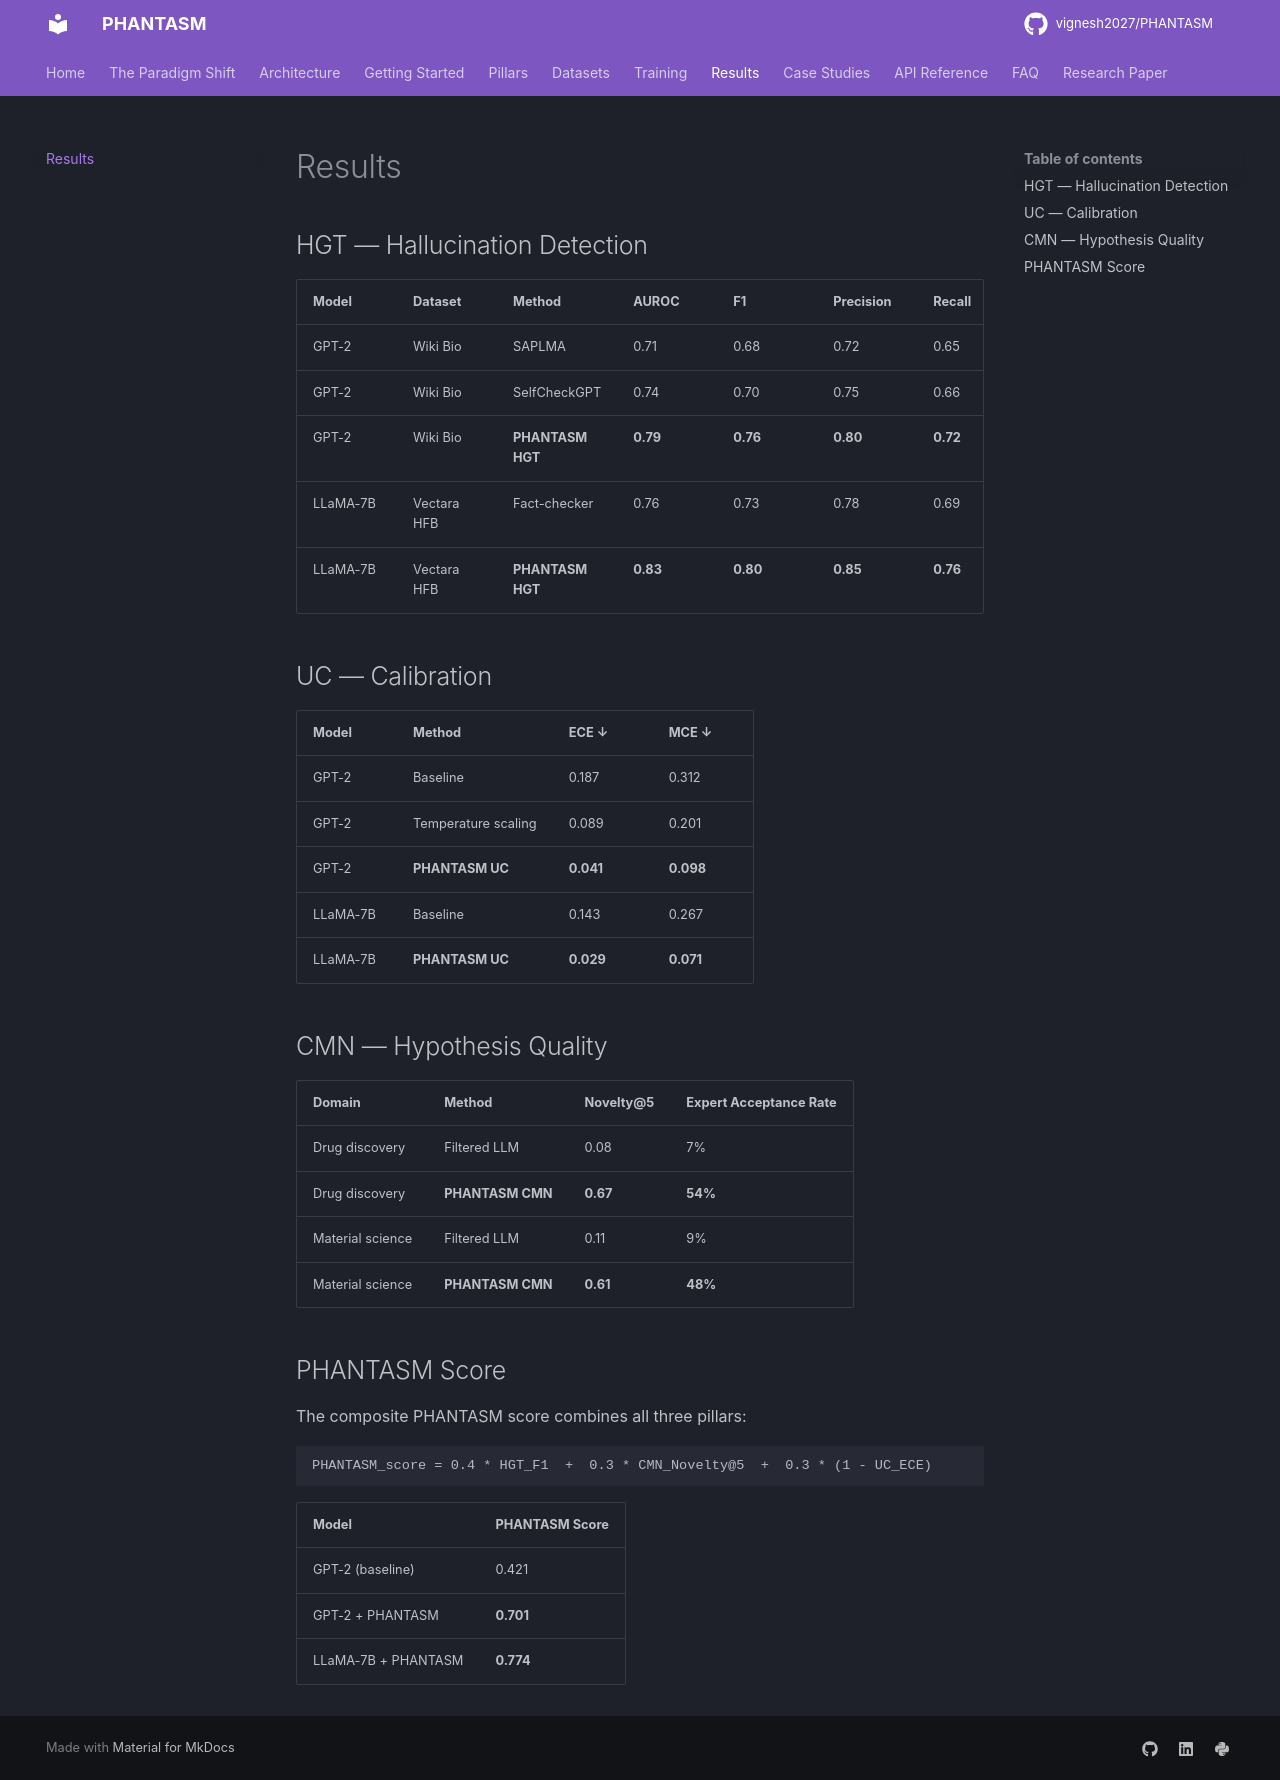

repository: vignesh2027/PHANTASM · page: results/index.html · generator: mkdocs

# Results

## HGT — Hallucination Detection

| Model | Dataset | Method | AUROC | F1 | Precision | Recall |
|---|---|---|---|---|---|---|
| GPT-2 | Wiki Bio | SAPLMA | 0.71 | 0.68 | 0.72 | 0.65 |
| GPT-2 | Wiki Bio | SelfCheckGPT | 0.74 | 0.70 | 0.75 | 0.66 |
| GPT-2 | Wiki Bio | **PHANTASM HGT** | **0.79** | **0.76** | **0.80** | **0.72** |
| LLaMA-7B | Vectara HFB | Fact-checker | 0.76 | 0.73 | 0.78 | 0.69 |
| LLaMA-7B | Vectara HFB | **PHANTASM HGT** | **0.83** | **0.80** | **0.85** | **0.76** |

## UC — Calibration

| Model | Method | ECE ↓ | MCE ↓ |
|---|---|---|---|
| GPT-2 | Baseline | 0.187 | 0.312 |
| GPT-2 | Temperature scaling | 0.089 | 0.201 |
| GPT-2 | **PHANTASM UC** | **0.041** | **0.098** |
| LLaMA-7B | Baseline | 0.143 | 0.267 |
| LLaMA-7B | **PHANTASM UC** | **0.029** | **0.071** |

## CMN — Hypothesis Quality

| Domain | Method | Novelty@5 | Expert Acceptance Rate |
|---|---|---|---|
| Drug discovery | Filtered LLM | 0.08 | 7% |
| Drug discovery | **PHANTASM CMN** | **0.67** | **54%** |
| Material science | Filtered LLM | 0.11 | 9% |
| Material science | **PHANTASM CMN** | **0.61** | **48%** |

## PHANTASM Score

The composite PHANTASM score combines all three pillars:

```
PHANTASM_score = 0.4 * HGT_F1  +  0.3 * CMN_Novelty@5  +  0.3 * (1 - UC_ECE)
```

| Model | PHANTASM Score |
|---|---|
| GPT-2 (baseline) | 0.421 |
| GPT-2 + PHANTASM | **0.701** |
| LLaMA-7B + PHANTASM | **0.774** |
